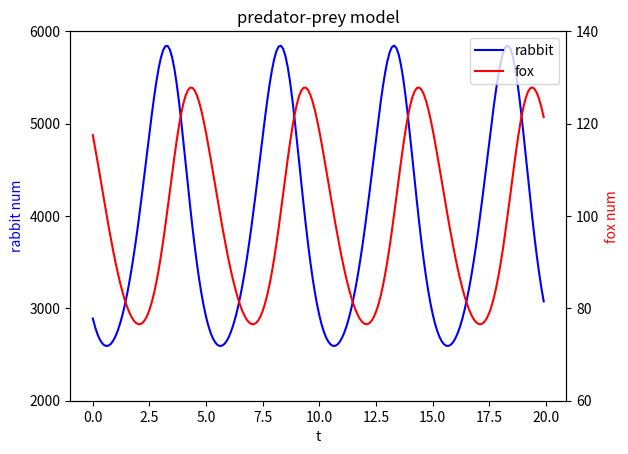

Here is the Python script that generated this plot:
# -- coding = 'utf-8' -- 
# Author Kylin
# Python Version 3.7.3
# OS macOS

import numpy as np
import matplotlib.pyplot as plt
from matplotlib.ticker import MultipleLocator

"""
多元RK34实现，含验证与绘图
"""

class MultiFunc(object):
    @staticmethod
    def getFunction(parameters):
        """
        算例1：捕食者被捕食者模型
        dx/dt = 2x - 0.02xy
        dy/dt = 0.0002xy - 0.8y
        初值：x = 3000, y = 120
        :param iniValues: 初始值
        :return: num数组
        """
        num = np.zeros_like(parameters)
        num[0] = parameters[0]
        num[1] = 2 * parameters[1] - 0.02 * parameters[1] * parameters[2]
        num[2] = 0.0002 * parameters[1] * parameters[2] - 0.8 * parameters[2]

        return num


class RungeKutta(object):

    def calculate(self, MultiFunc, inivalues, xn, step):
        """
        计算多元RK34的方法
        :param func: 多元计算函数
        :param inivalues: 初始值
        :param xn: 终止条件
        :param step: 步长
        :return:
        """
        length = inivalues.shape[0]
        yn = np.zeros_like(inivalues)
        y = inivalues.copy()
        x = inivalues[0]
        values = []

        while x < xn:
            k1 = MultiFunc.getFunction(y)
            k2ParaValues = np.zeros_like(inivalues)
            k2ParaValues[0] = x + step / 2
            for i in range(1, length):
                k2ParaValues[i] = y[i] + k1[i] * step / 2

            k2 = MultiFunc.getFunction(k2ParaValues)

            k3ParaValues = np.zeros_like(inivalues)
            k3ParaValues[0] = x + step / 2
            for i in range(1, length):
                k3ParaValues[i] = y[i] + k2[i] * step / 2

            k3 = MultiFunc.getFunction(k3ParaValues)

            k4ParaValues = np.zeros_like(inivalues)
            k4ParaValues[0] = x + step
            for i in range(1, length):
                k4ParaValues[i] = y[i] + k3[i] * step

            k4 = MultiFunc.getFunction(k4ParaValues)

            yn[0] = x

            ivalues = [x,]
            for i in range(1, length):
                yn[i] = y[i] + step * (k1[i] + 2 * k2[i] + 2 * k3[i] + k4[i]) / 6
                ivalues.append(yn[i])

            values.append(ivalues)
            x += step
            y = yn.copy()
            y[0] = x

            print(y)

        return y, values

    def plotNum(self, values, msg):
        valueArray = np.array(values)
        t = valueArray[:, 0]
        x = valueArray[:, 1]
        y = valueArray[:, 2]


        fig, ax1 = plt.subplots()
        ax2 = ax1.twinx()

        ymajorlocator1 = MultipleLocator(1000)  # 将1轴主刻度标签设置为1000的倍数
        ymajorlocator2 = MultipleLocator(20)  # 将y2轴主刻度标签设置为20的倍数
        ax1.yaxis.set_major_locator(ymajorlocator1)
        ax2.yaxis.set_major_locator(ymajorlocator2)

        line1,  = ax1.plot(t, x, color="b")
        line2, = ax2.plot(t, y, color="red")
        ax1.set_xlabel("t")
        ax1.set_ylabel("rabbit num", color="b")
        ax2.set_ylabel("fox num", color="red")
        ax1.set_ylim(2000, 6000)
        ax2.set_ylim(60, 140)
        plt.title(msg)
        plt.legend((line1, line2), ("rabbit", "fox"))
        plt.show()


if __name__ == "__main__":
    inivalues = np.array([0.0, 3000.0, 120.0])
    runge = RungeKutta()
    y, values = runge.calculate(MultiFunc, inivalues, 20, 0.1)
    runge.plotNum(values, "predator-prey model")
